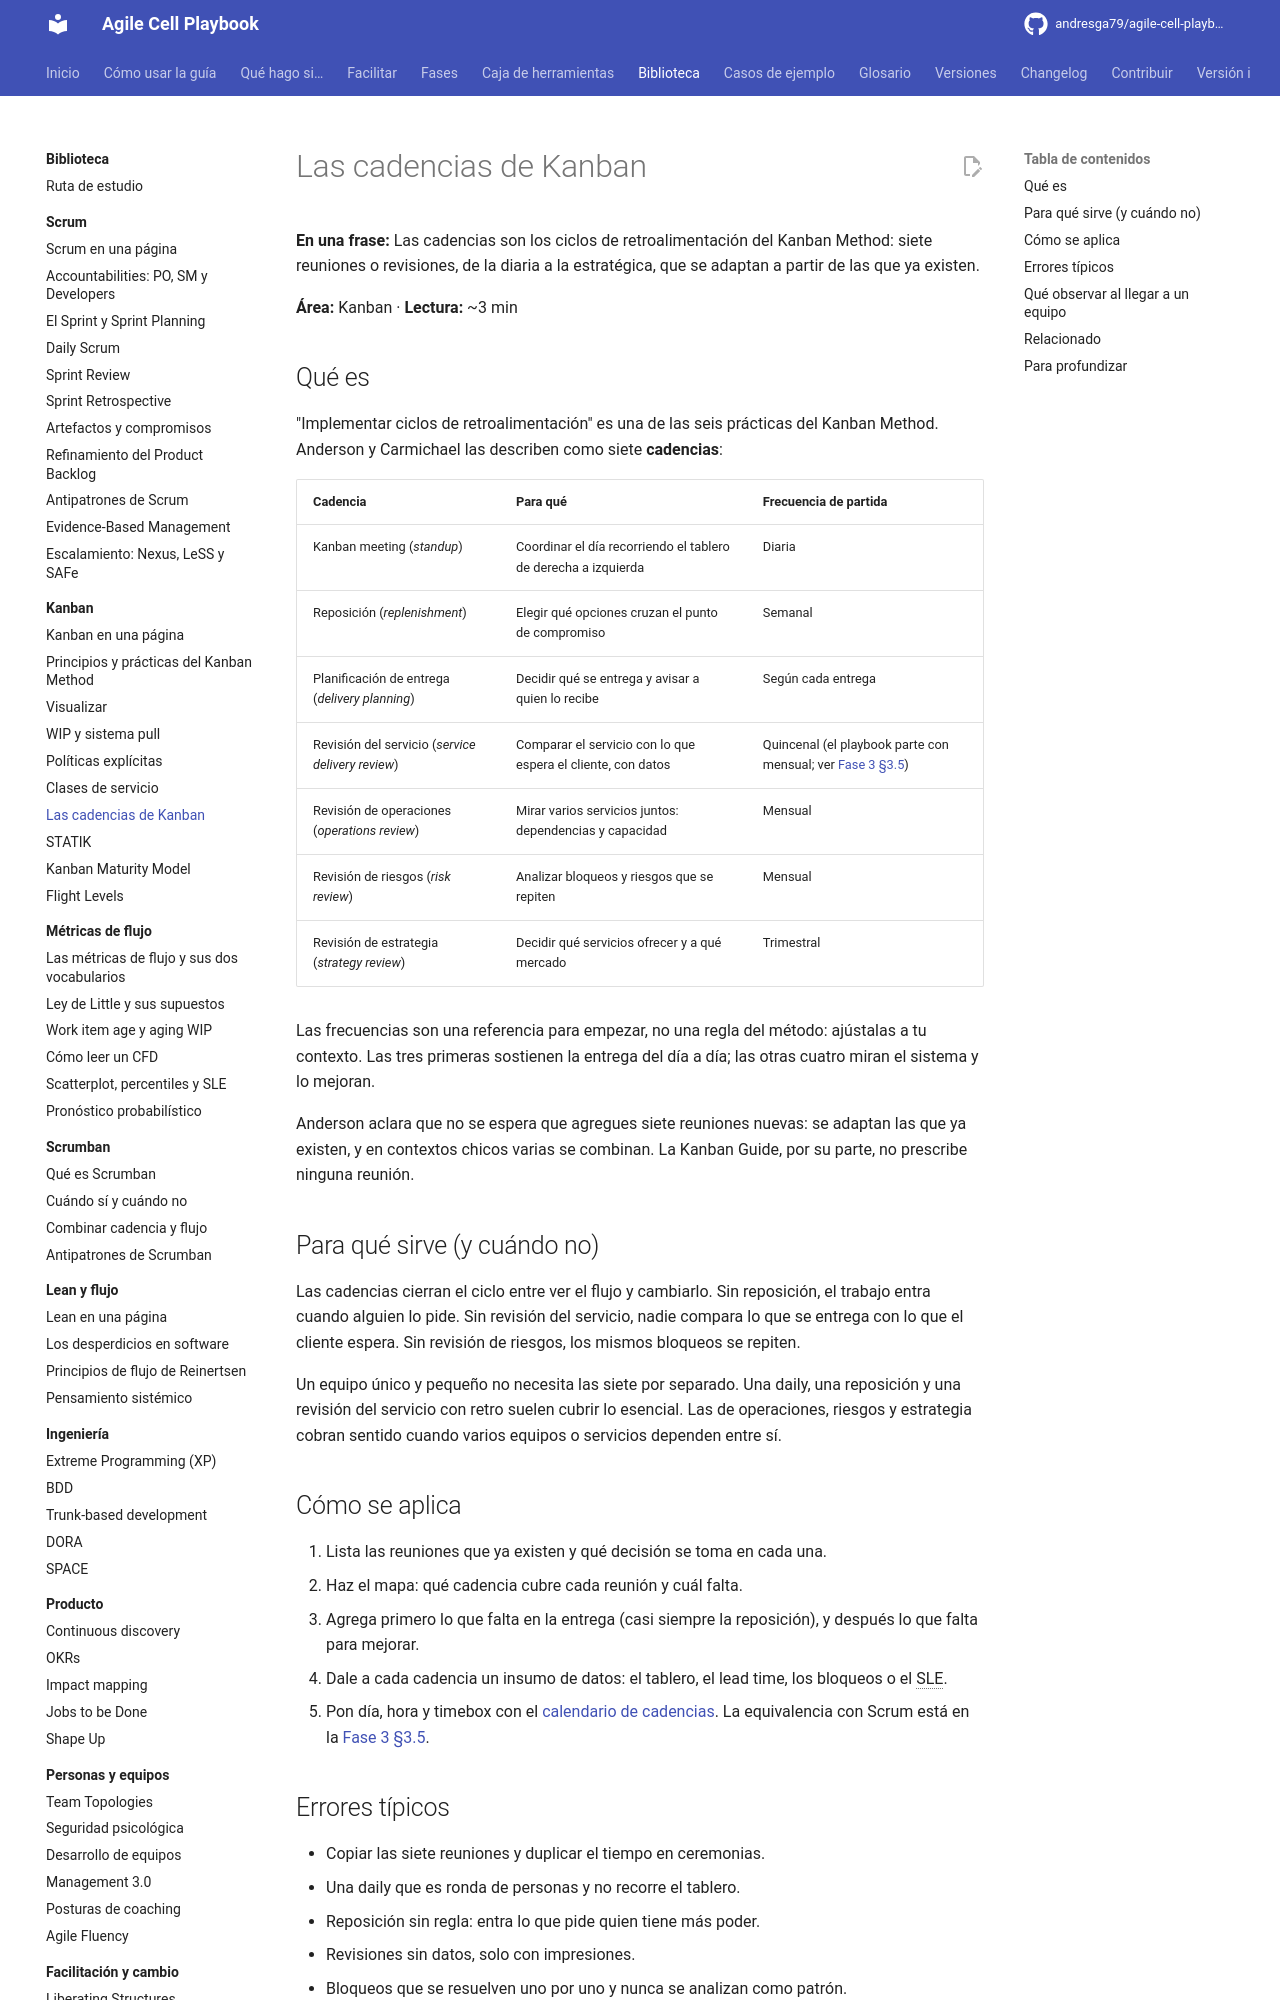

repository: andresga79/agile-cell-playbook · page: biblioteca/kanban/cadencias-kanban/index.html · generator: mkdocs

# Las cadencias de Kanban

**En una frase:** Las cadencias son los ciclos de retroalimentación del Kanban Method: siete reuniones o revisiones, de la diaria a la estratégica, que se adaptan a partir de las que ya existen.

**Área:** Kanban · **Lectura:** ~3 min

## Qué es

"Implementar ciclos de retroalimentación" es una de las seis prácticas del Kanban Method. Anderson y Carmichael las describen como siete **cadencias**:

| Cadencia | Para qué | Frecuencia de partida |
|---|---|---|
| Kanban meeting (*standup*) | Coordinar el día recorriendo el tablero de derecha a izquierda | Diaria |
| Reposición (*replenishment*) | Elegir qué opciones cruzan el punto de compromiso | Semanal |
| Planificación de entrega (*delivery planning*) | Decidir qué se entrega y avisar a quien lo recibe | Según cada entrega |
| Revisión del servicio (*service delivery review*) | Comparar el servicio con lo que espera el cliente, con datos | Quincenal (el playbook parte con mensual; ver [Fase 3 §3.5](../../fases/03-sistema-de-trabajo.md#35-cadencias)) |
| Revisión de operaciones (*operations review*) | Mirar varios servicios juntos: dependencias y capacidad | Mensual |
| Revisión de riesgos (*risk review*) | Analizar bloqueos y riesgos que se repiten | Mensual |
| Revisión de estrategia (*strategy review*) | Decidir qué servicios ofrecer y a qué mercado | Trimestral |

Las frecuencias son una referencia para empezar, no una regla del método: ajústalas a tu contexto. Las tres primeras sostienen la entrega del día a día; las otras cuatro miran el sistema y lo mejoran.

Anderson aclara que no se espera que agregues siete reuniones nuevas: se adaptan las que ya existen, y en contextos chicos varias se combinan. La Kanban Guide, por su parte, no prescribe ninguna reunión.

## Para qué sirve (y cuándo no)

Las cadencias cierran el ciclo entre ver el flujo y cambiarlo. Sin reposición, el trabajo entra cuando alguien lo pide. Sin revisión del servicio, nadie compara lo que se entrega con lo que el cliente espera. Sin revisión de riesgos, los mismos bloqueos se repiten.

Un equipo único y pequeño no necesita las siete por separado. Una daily, una reposición y una revisión del servicio con retro suelen cubrir lo esencial. Las de operaciones, riesgos y estrategia cobran sentido cuando varios equipos o servicios dependen entre sí.

## Cómo se aplica

1. Lista las reuniones que ya existen y qué decisión se toma en cada una.
2. Haz el mapa: qué cadencia cubre cada reunión y cuál falta.
3. Agrega primero lo que falta en la entrega (casi siempre la reposición), y después lo que falta para mejorar.
4. Dale a cada cadencia un insumo de datos: el tablero, el lead time, los bloqueos o el SLE.
5. Pon día, hora y timebox con el [calendario de cadencias](../../caja-de-herramientas/calendario-cadencias.md). La equivalencia con Scrum está en la [Fase 3 §3.5](../../fases/03-sistema-de-trabajo.md#35-cadencias).
